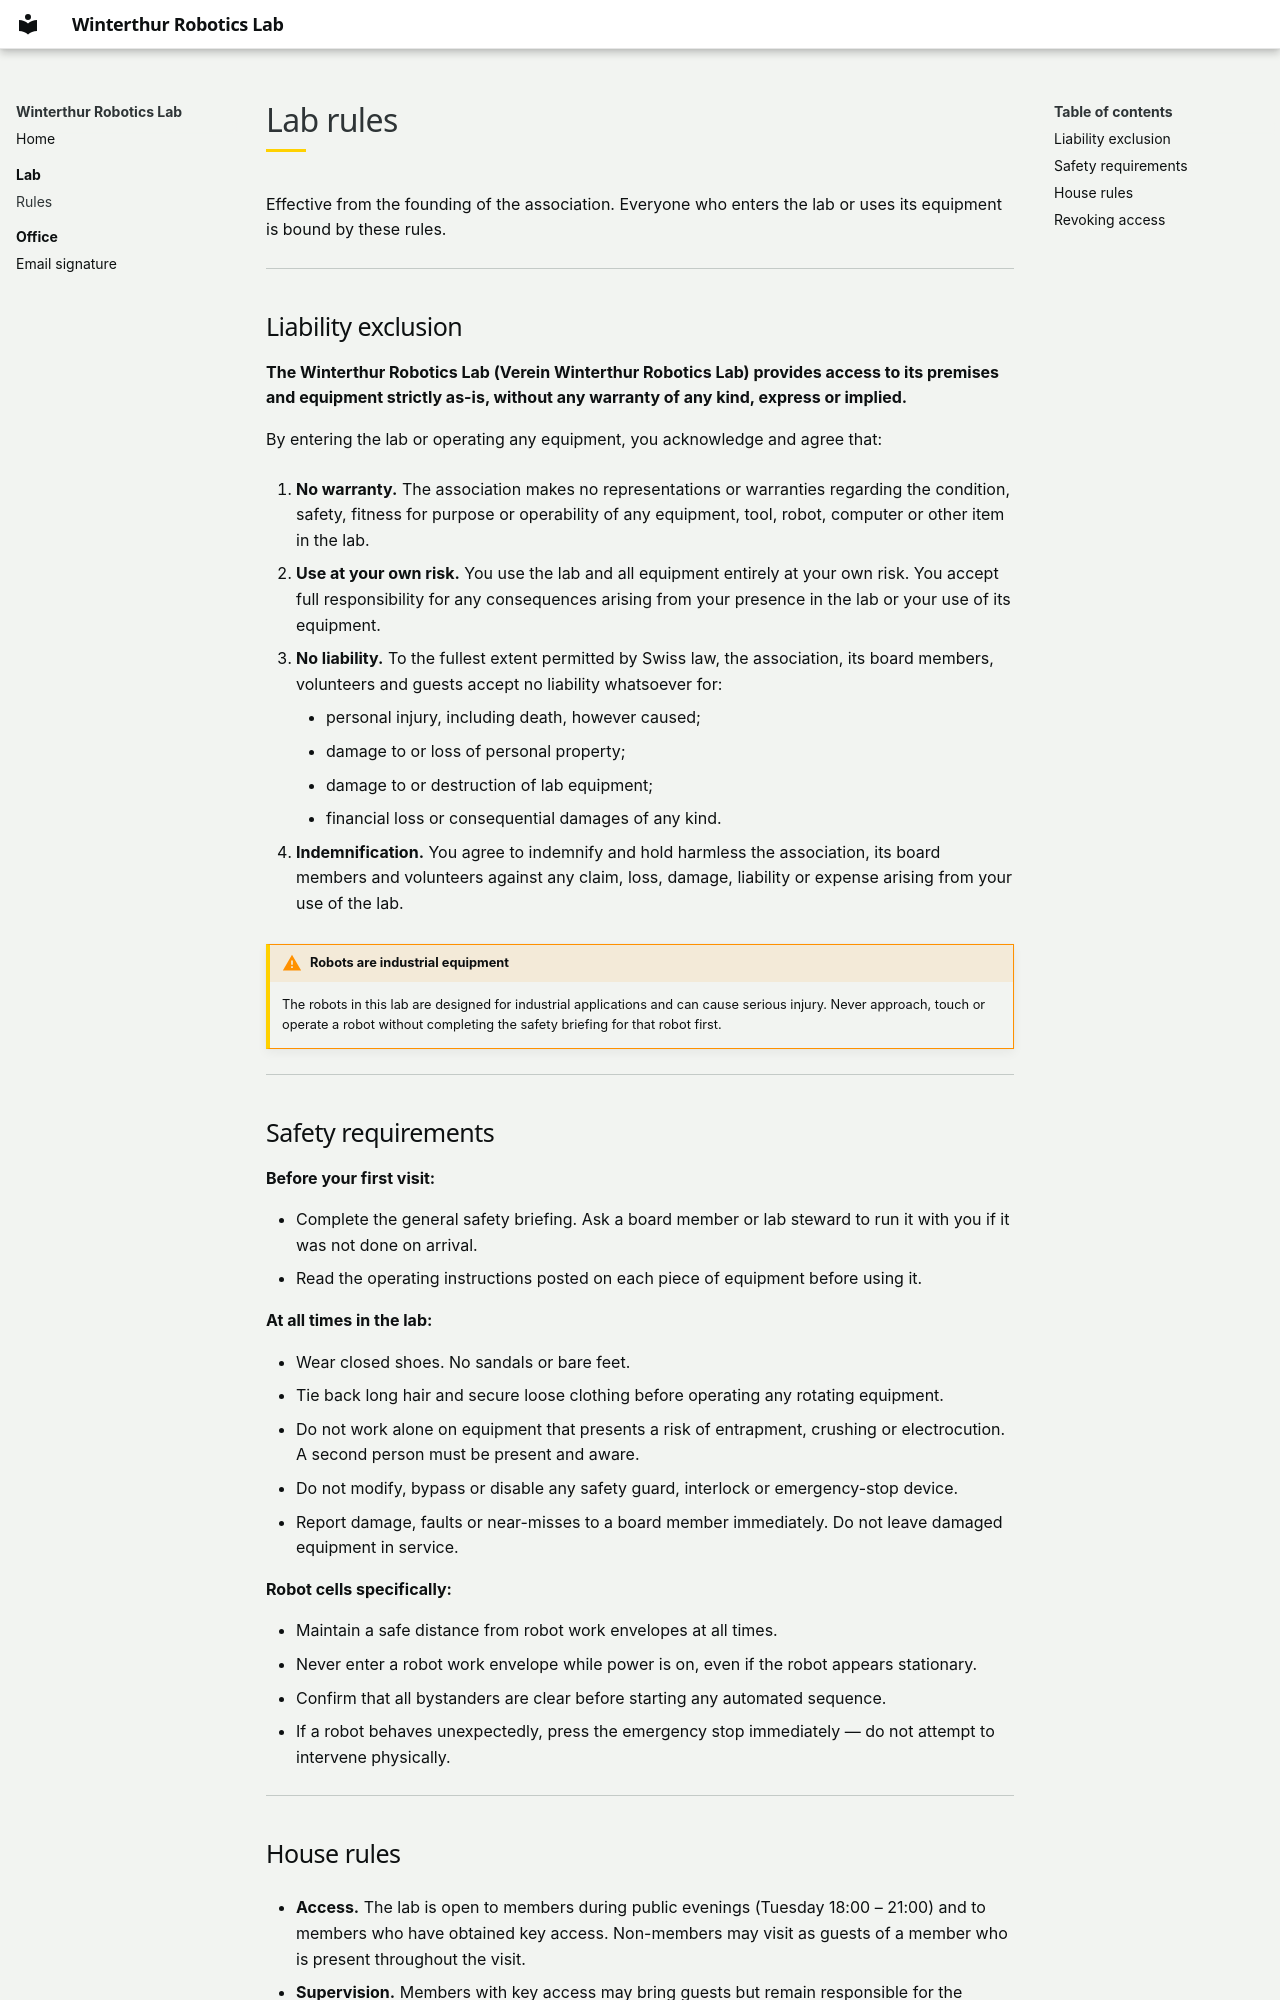

repository: winterthur-robotics-lab/wrl-docs · page: lab/rules/index.html · generator: mkdocs

# Lab rules

Effective from the founding of the association. Everyone who enters the lab
or uses its equipment is bound by these rules.

---

## Liability exclusion

**The Winterthur Robotics Lab (Verein Winterthur Robotics Lab) provides access
to its premises and equipment strictly as-is, without any warranty of any kind,
express or implied.**

By entering the lab or operating any equipment, you acknowledge and agree that:

1. **No warranty.** The association makes no representations or warranties
   regarding the condition, safety, fitness for purpose or operability of any
   equipment, tool, robot, computer or other item in the lab.

2. **Use at your own risk.** You use the lab and all equipment entirely at your
   own risk. You accept full responsibility for any consequences arising from
   your presence in the lab or your use of its equipment.

3. **No liability.** To the fullest extent permitted by Swiss law, the
   association, its board members, volunteers and guests accept no liability
   whatsoever for:

    - personal injury, including death, however caused;
    - damage to or loss of personal property;
    - damage to or destruction of lab equipment;
    - financial loss or consequential damages of any kind.

4. **Indemnification.** You agree to indemnify and hold harmless the
   association, its board members and volunteers against any claim, loss,
   damage, liability or expense arising from your use of the lab.

!!! warning "Robots are industrial equipment"
    The robots in this lab are designed for industrial applications and can
    cause serious injury. Never approach, touch or operate a robot without
    completing the safety briefing for that robot first.

---

## Safety requirements

**Before your first visit:**

- Complete the general safety briefing. Ask a board member or lab steward to
  run it with you if it was not done on arrival.
- Read the operating instructions posted on each piece of equipment before
  using it.

**At all times in the lab:**

- Wear closed shoes. No sandals or bare feet.
- Tie back long hair and secure loose clothing before operating any rotating
  equipment.
- Do not work alone on equipment that presents a risk of entrapment, crushing
  or electrocution. A second person must be present and aware.
- Do not modify, bypass or disable any safety guard, interlock or emergency-stop
  device.
- Report damage, faults or near-misses to a board member immediately. Do not
  leave damaged equipment in service.

**Robot cells specifically:**

- Maintain a safe distance from robot work envelopes at all times.
- Never enter a robot work envelope while power is on, even if the robot
  appears stationary.
- Confirm that all bystanders are clear before starting any automated sequence.
- If a robot behaves unexpectedly, press the emergency stop immediately — do
  not attempt to intervene physically.

---
